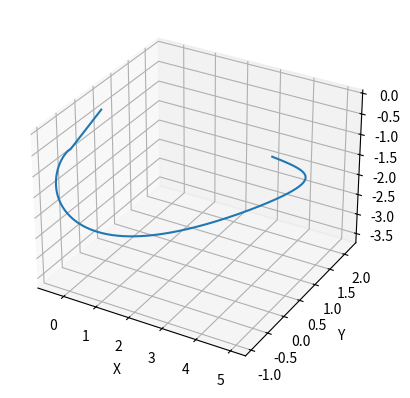

Write Python code to recreate this figure.
# -*- coding: utf-8 -*-
"""
Simulating the Path of a Photon Around a Black Hole using Null Geodesic Equations

[redacted]
"""

import numpy as np
from scipy.integrate import odeint
import matplotlib.pyplot as plt

# Define the null geodesic equations for a photon in the spacetime around a black hole
def null_geodesic_equations(y, t, mass):
    r, theta, phi, p_r, p_theta, p_phi = y
    dydt = [p_r, p_theta, p_phi, -mass/(r**2) + (mass*(p_theta**2 + p_phi**2))/(r**3), -p_r*p_theta/(r**2) - mass*np.cos(theta)/(r**3) + (mass*p_phi*np.cos(theta)*p_theta)/(r**4), -mass*np.sin(theta)*np.tan(phi)/(r**3) + (mass*p_phi*np.sin(theta)*p_theta)/(r**4)]
    return dydt

# Parameters for the black hole and the photon
mass = 1.0 # mass of the black hole in solar masses
y0 = [5.0, np.pi/2, 0, 0.1, 0.1, 0.1] # initial conditions for the photon
t = np.linspace(0, 100, 100000) # time values to solve the equations for

# Solve the null geodesic equations using the odeint function
solution = odeint(null_geodesic_equations, y0, t, args=(mass,), rtol=1e-9, atol=1e-9)

# Extract the position of the photon over time
r = solution[:, 0]
theta = solution[:, 1]
phi = solution[:, 2]

# Plot the path of the photon in 3D
fig = plt.figure()
ax = fig.add_subplot(111, projection='3d')
ax.plot(r*np.sin(theta)*np.cos(phi), r*np.sin(theta)*np.sin(phi), r*np.cos(theta))
ax.set_xlabel('X')
ax.set_ylabel('Y')
ax.set_zlabel('Z')
plt.show()
